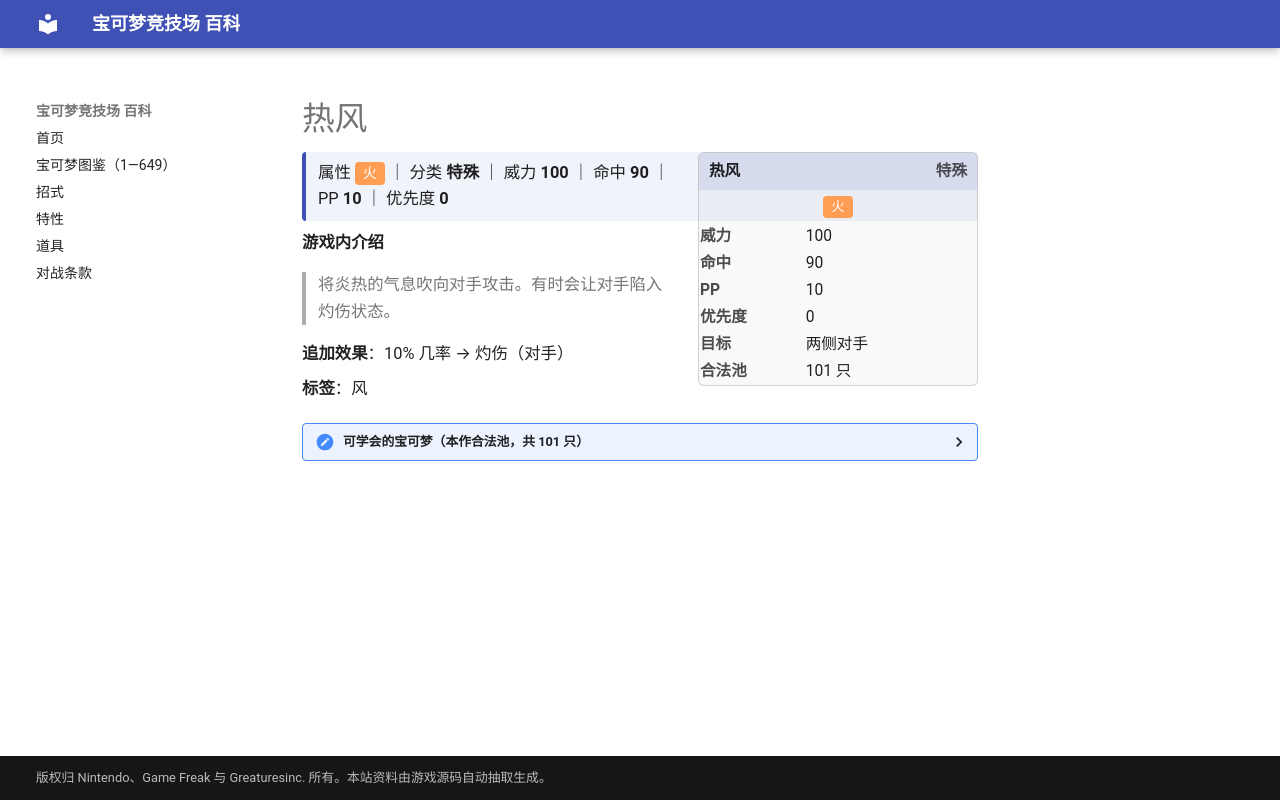

repository: nanmoboys/pkmn-arena-wiki · page: moves/热风/index.html · generator: mkdocs

# 热风

<div class="infobox">
<div class="ib-h"><span>热风</span><span class="ib-no">特殊</span></div>
<div class="ib-ty"><span class="tp" style="background:#FF9D55">火</span></div>
<table class="ib-t"><tr><th>威力</th><td>100</td></tr><tr><th>命中</th><td>90</td></tr><tr><th>PP</th><td>10</td></tr><tr><th>优先度</th><td>0</td></tr><tr><th>目标</th><td>两侧对手</td></tr><tr><th>合法池</th><td>101 只</td></tr></table></div>
<div class="head-stat">属性 <span class="tp" style="background:#FF9D55">火</span> ｜ 分类 <b>特殊</b> ｜ 威力 <b>100</b> ｜ 命中 <b>90</b> ｜ PP <b>10</b> ｜ 优先度 <b>0</b></div>

**游戏内介绍**

> 将炎热的气息吹向对手攻击。有时会让对手陷入灼伤状态。

**追加效果**：10% 几率 → 灼伤（对手）

**标签**：风

<details class="pool"><summary>可学会的宝可梦（本作合法池，共 101 只）</summary>

<p>小火龙、火恐龙、喷火龙、波波、比比鸟、大比鸟、烈雀、大嘴雀、六尾、九尾、超音蝠、大嘴蝠、卡蒂狗、风速狗、小火马、烈焰马、大葱鸭、嘎啦嘎啦、双弹瓦斯、鸭嘴火兽、火伊布、化石翼龙、闪电鸟、火焰鸟、快龙、梦幻、火球鼠、火岩鼠、火暴兽、咕咕、猫头夜鹰、叉字蝠、波克基古、天然雀、天然鸟、黑暗鸦、熔岩虫、熔岩蜗牛、戴鲁比、黑鲁加、鸭嘴宝宝、炎帝、凤王、火稚鸡、力壮鸡、火焰鸡、狡猾天狗、傲骨燕、大王燕、呆火驼、喷火驼、煤炭龟、超音波幼虫、沙漠蜻蜓、青绵鸟、七夕青鸟、太阳岩、暴飞龙、固拉多、小火焰猴、猛火猴、烈焰猴、姆克儿、姆克鸟、姆克鹰、乌鸦头头、聒噪鸟、鸭嘴炎兽、波克基斯、席多蓝恩、阿尔宙斯、比克提尼、暖暖猪、炒炒猪、炎武王、爆香猴、爆香猿、豆豆鸽、咕咕鸽、高傲雉鸡、滚滚蝙蝠、心蝙蝠、火红不倒翁、达摩狒狒、象征鸟、始祖小鸟、始祖大鸟、烛光灵、灯火幽灵、水晶灯火灵、赤面龙、毛头小鹰、勇士雄鹰、秃鹰丫头、秃鹰娜、熔蚁兽、三首恶龙、燃烧虫、火神蛾、龙卷云、莱希拉姆</p>

</details>
